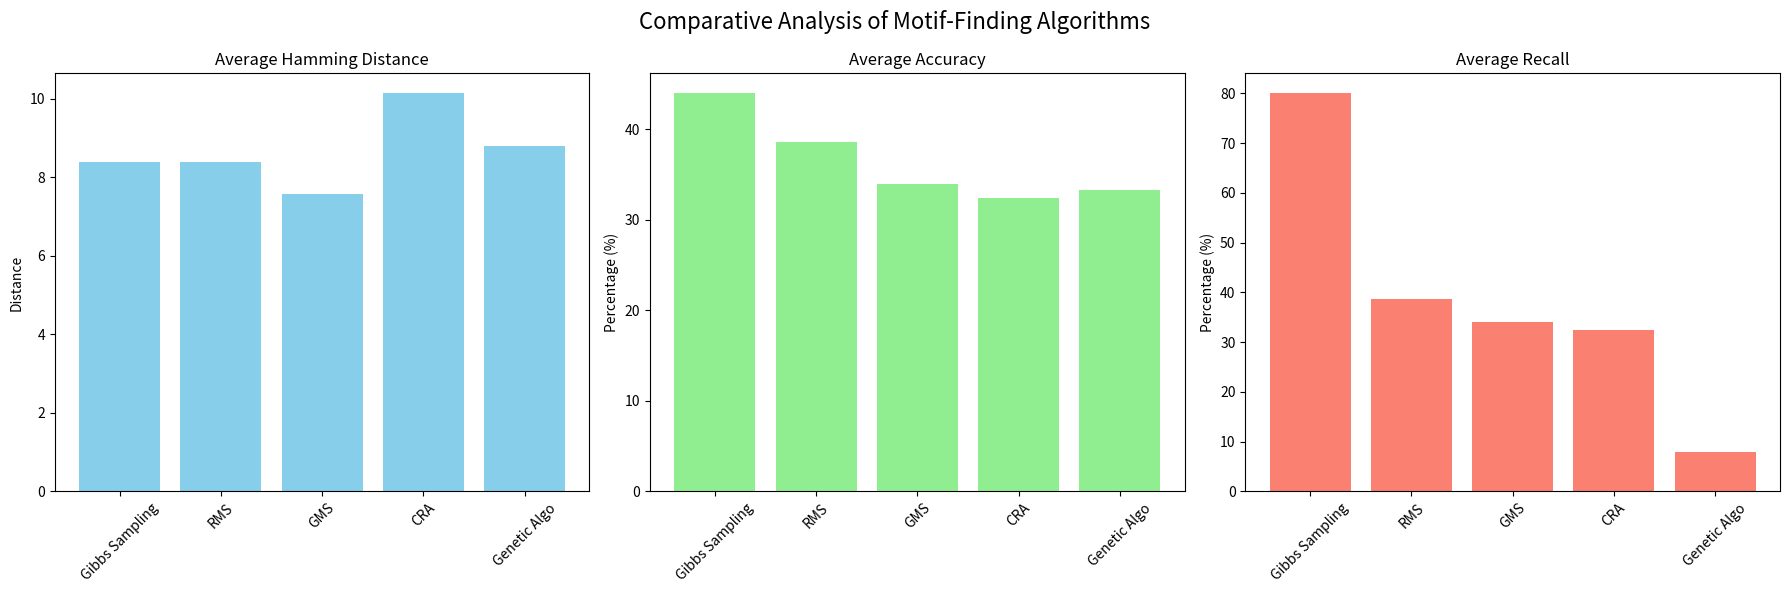
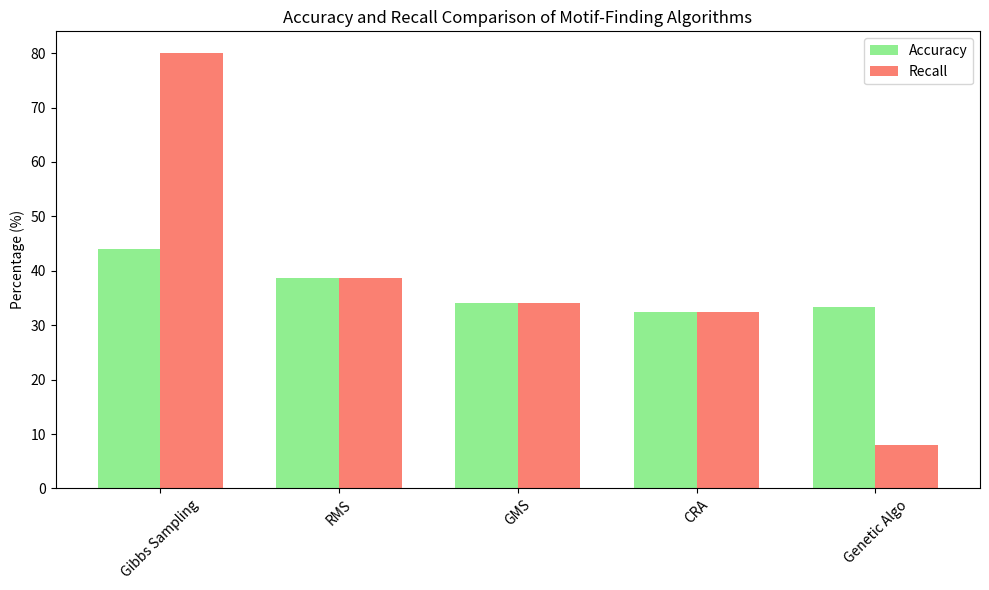

The matplotlib source for these figures, in order:
# -*- coding: utf-8 -*-
"""Comparative Analysis of Algos.ipynb

Automatically generated by Colab.

Original file is located at
    https://colab.research.google.com/<link-removed>
"""

import matplotlib.pyplot as plt
import numpy as np

# Data from the comparative analysis
algorithms = ['Gibbs Sampling', 'RMS', 'GMS', 'CRA', 'Genetic Algo']
hamming_distance = [8.40, 8.40, 7.58, 10.14, 8.80]
accuracy = [44.00, 38.60, 34.00, 32.40, 33.33]
recall = [80.00, 38.60, 34.00, 32.40, 8.00]

# Create subplots
fig, (ax1, ax2, ax3) = plt.subplots(1, 3, figsize=(18, 6))
fig.suptitle('Comparative Analysis of Motif-Finding Algorithms', fontsize=16)

# Plot 1: Average Hamming Distance
ax1.bar(algorithms, hamming_distance, color='skyblue')
ax1.set_title('Average Hamming Distance')
ax1.set_ylabel('Distance')
ax1.tick_params(axis='x', rotation=45)

# Plot 2: Average Accuracy
ax2.bar(algorithms, accuracy, color='lightgreen')
ax2.set_title('Average Accuracy')
ax2.set_ylabel('Percentage (%)')
ax2.tick_params(axis='x', rotation=45)

# Plot 3: Average Recall
ax3.bar(algorithms, recall, color='salmon')
ax3.set_title('Average Recall')
ax3.set_ylabel('Percentage (%)')
ax3.tick_params(axis='x', rotation=45)

# Adjust layout
plt.tight_layout()
plt.show()

# Alternatively, a grouped bar plot for accuracy and recall
x = np.arange(len(algorithms))  # the label locations
width = 0.35  # the width of the bars

fig, ax = plt.subplots(figsize=(10, 6))
rects1 = ax.bar(x - width/2, accuracy, width, label='Accuracy', color='lightgreen')
rects2 = ax.bar(x + width/2, recall, width, label='Recall', color='salmon')

ax.set_title('Accuracy and Recall Comparison of Motif-Finding Algorithms')
ax.set_ylabel('Percentage (%)')
ax.set_xticks(x)
ax.set_xticklabels(algorithms)
ax.legend()
ax.tick_params(axis='x', rotation=45)

plt.tight_layout()
plt.show()